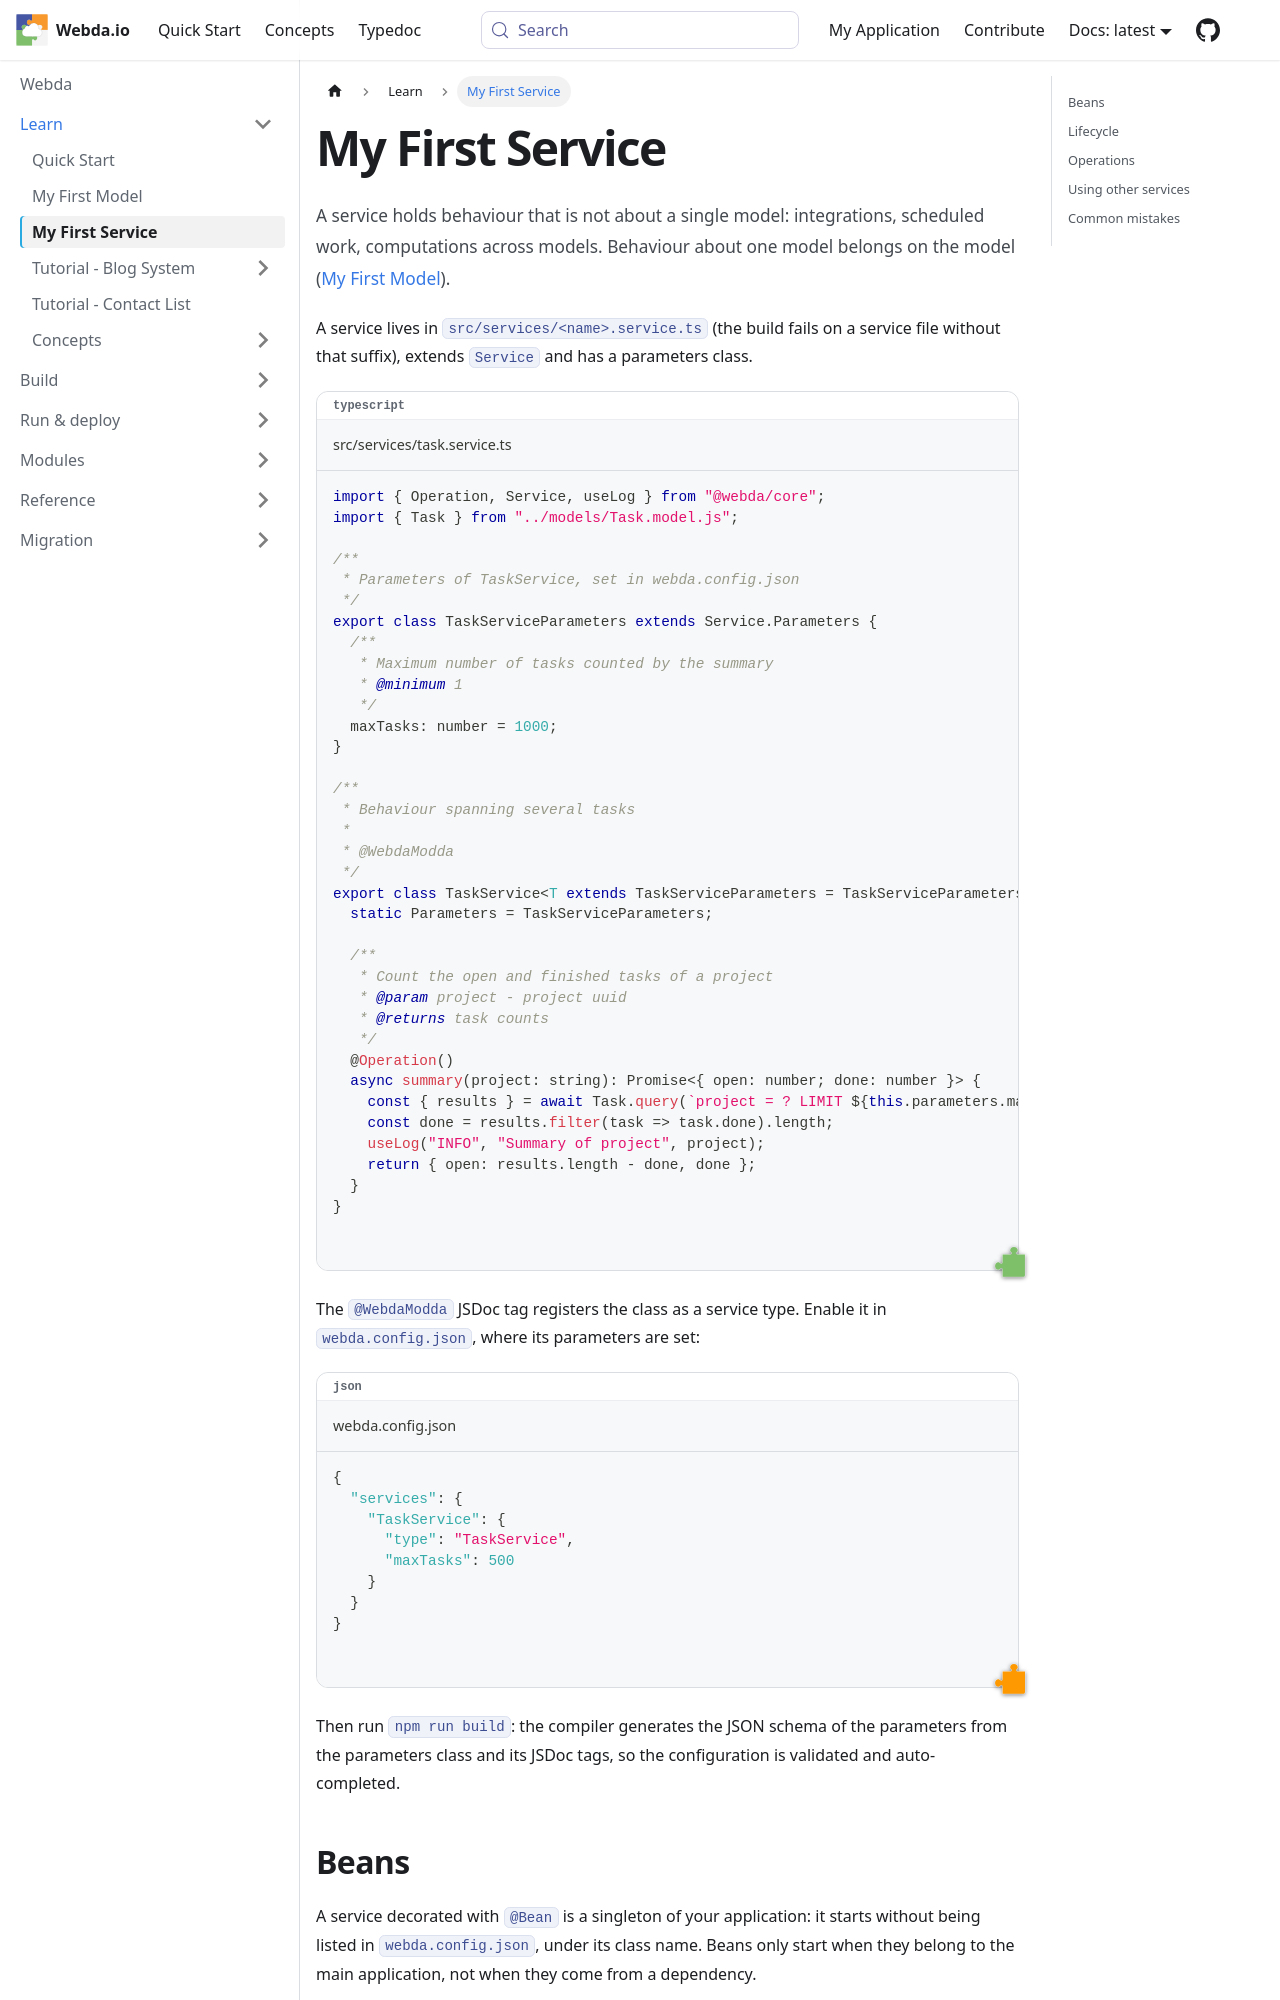

repository: loopingz/webda.io · page: docs/QuickStart/FirstService/index.html · generator: docusaurus

---
sidebar_position: 3
---

# My First Service

A service holds behaviour that is not about a single model: integrations, scheduled work, computations across models.
Behaviour about one model belongs on the model ([My First Model](./FirstModel.md)).

A service lives in `src/services/<name>.service.ts` (the build fails on a service file without that suffix), extends
`Service` and has a parameters class.

```typescript title="src/services/task.service.ts"
import { Operation, Service, useLog } from "@webda/core";
import { Task } from "../models/Task.model.js";

/**
 * Parameters of TaskService, set in webda.config.json
 */
export class TaskServiceParameters extends Service.Parameters {
  /**
   * Maximum number of tasks counted by the summary
   * @minimum 1
   */
  maxTasks: number = 1000;
}

/**
 * Behaviour spanning several tasks
 *
 * @WebdaModda
 */
export class TaskService<T extends TaskServiceParameters = TaskServiceParameters> extends Service<T> {
  static Parameters = TaskServiceParameters;

  /**
   * Count the open and finished tasks of a project
   * @param project - project uuid
   * @returns task counts
   */
  @Operation()
  async summary(project: string): Promise<{ open: number; done: number }> {
    const { results } = await Task.query(`project = ? LIMIT ${this.parameters.maxTasks}`, [project]);
    const done = results.filter(task => task.done).length;
    useLog("INFO", "Summary of project", project);
    return { open: results.length - done, done };
  }
}
```

The `@WebdaModda` JSDoc tag registers the class as a service type. Enable it in `webda.config.json`, where its
parameters are set:

```json title="webda.config.json"
{
  "services": {
    "TaskService": {
      "type": "TaskService",
      "maxTasks": 500
    }
  }
}
```

Then run `npm run build`: the compiler generates the JSON schema of the parameters from the parameters class and its
JSDoc tags, so the configuration is validated and auto-completed.
